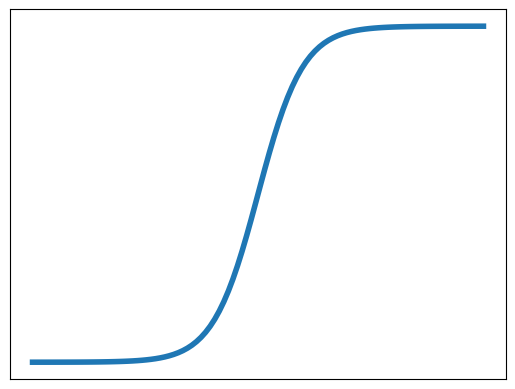

This chart was generated by the following Python code:
import numpy as np
import matplotlib.pyplot as plt

x = np.linspace(0,1,100)

b = 20

# logistic copying function
y = 1/(1+np.exp(-b*(x-0.5))) 


fig, ax = plt.subplots()
with plt.style.context('bmh'):
    if b<0:
        plt.plot(x,y,'k--',label=r'$\beta = $'+str(b), linewidth=0.5, alpha=0.6)
    elif b==0:
        plt.plot(x,y, linewidth=5)
    else:
        plt.plot(x,y,linewidth=4)

plt.grid()
plt.xticks([])
plt.yticks([])
#plt.plot(x,x,'k--', linewidth=0.5)
#labelLines(plt.gca().get_lines(), zorder=2)        
#plt.legend()
fig.savefig("copying-fn.svg", format="svg")
